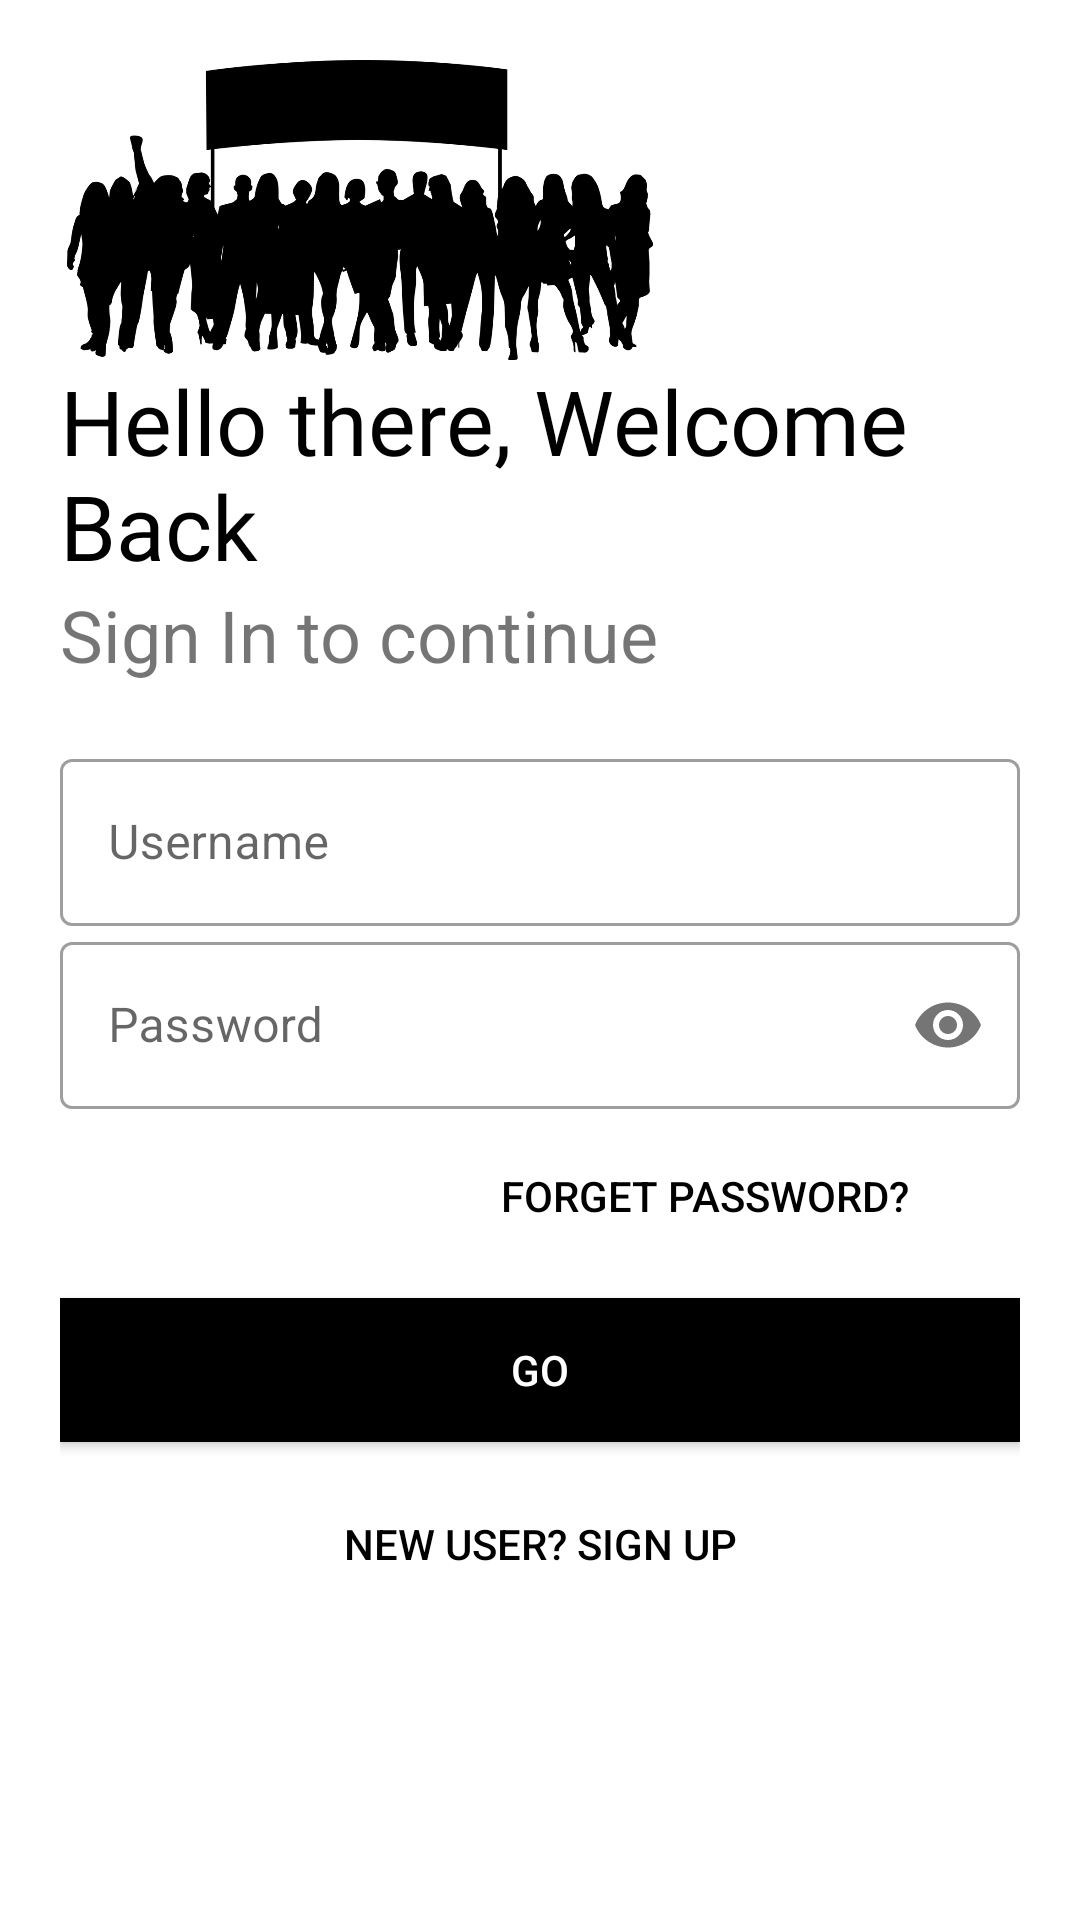

This screen was rendered from an Android layout file. Write that file and the resources it references.
<!-- AndroidManifest.xml: application theme Theme.EWorker -->
<!-- res/layout/activity_login.xml -->
<?xml version="1.0" encoding="utf-8"?>
<ScrollView xmlns:android="http://schemas.android.com/apk/res/android"
    android:layout_width="match_parent"
    android:layout_height="wrap_content"
    android:fillViewport="false">

<LinearLayout xmlns:android="http://schemas.android.com/apk/res/android"
    xmlns:app="http://schemas.android.com/apk/res-auto"
    xmlns:tools="http://schemas.android.com/tools"
    android:layout_width="match_parent"
    android:layout_height="match_parent"
    android:background="#fff"
    android:orientation="vertical"
    android:padding="20dp"
    tools:context=".Login">

    <ImageView
        android:id="@+id/logoImage"
        android:layout_width="200dp"
        android:layout_height="100dp"
        android:src="@drawable/day"
        android:transitionName="logo_image"
        app:srcCompat="@drawable/day"
        tools:ignore="ContentDescription" />

    <TextView
        android:id="@+id/logoName"
        android:layout_width="wrap_content"
        android:layout_height="wrap_content"
        android:fontFamily="@font/bangers"
        android:text="@string/WelcomeBack"
        android:textColor="#000"
        android:textSize="30sp"
        android:transitionName="logo_text" />

    <TextView
        android:id="@+id/slogan_name"
        android:layout_width="wrap_content"
        android:layout_height="wrap_content"
        android:text="@string/SignIn"
        android:textSize="24sp"
        android:transitionName="logo_desc"/>

    <LinearLayout
        android:layout_width="match_parent"
        android:layout_height="wrap_content"
        android:layout_marginTop="20dp"
        android:layout_marginBottom="20dp"
        android:orientation="vertical"
        tools:ignore="ExtraText">

        <com.google.android.material.textfield.TextInputLayout
            android:id="@+id/username"
            style="@style/Widget.MaterialComponents.TextInputLayout.OutlinedBox"
            android:layout_width="match_parent"
            android:layout_height="wrap_content"
            android:hint="@string/Username">

            <com.google.android.material.textfield.TextInputEditText

                android:layout_width="match_parent"
                android:transitionName="username_tran"
                android:layout_height="wrap_content" />
        </com.google.android.material.textfield.TextInputLayout>


        <com.google.android.material.textfield.TextInputLayout
            android:id="@+id/Password"
            style="@style/Widget.MaterialComponents.TextInputLayout.OutlinedBox"
            android:layout_width="match_parent"
            android:layout_height="wrap_content"
            android:hint="@string/Password"
            app:passwordToggleEnabled="true">


            <com.google.android.material.textfield.TextInputEditText
                android:layout_width="match_parent"
                android:transitionName="password_tran"
                android:layout_height="wrap_content"
                android:inputType="textPassword" />
        </com.google.android.material.textfield.TextInputLayout>

        <Button
            android:layout_width="200dp"
            android:layout_height="wrap_content"
            android:layout_gravity="end"
            android:layout_margin="5dp"
            android:background="#00000000"
            android:elevation="0dp"
            android:text="@string/Forget"
            android:textColor="#000" />

        <Button
            android:layout_width="match_parent"
            android:layout_height="wrap_content"
            android:layout_marginTop="5dp"
            android:layout_marginBottom="5dp"
            android:background="#000"
            android:text="@string/Go"
            android:onClick="loginUser"
            android:id="@+id/login_btn"
            android:textColor="#FFFFFF"
            android:transitionName="button_tran"/>

        <Button
            android:layout_width="match_parent"
            android:layout_height="wrap_content"
            android:layout_gravity="end"
            android:layout_margin="5dp"
            android:background="#00000000"
            android:elevation="0dp"
            android:id="@+id/signup_screen"
            android:text="@string/NewUser"
            android:transitionName="logo_signup_tran"
            android:textColor="#000" />
    </LinearLayout>


</LinearLayout>
</ScrollView>
<!-- resources referenced by this layout -->
<resources>
  <!-- drawable day: png bitmap (drawable, 129291 bytes) -->
  <string name="Forget">Forget Password?</string>
  <string name="Go">Go</string>
  <string name="NewUser">New User? SIGN UP</string>
  <string name="Password">Password</string>
  <string name="SignIn">Sign In to continue</string>
  <string name="Username">Username</string>
  <string name="WelcomeBack">Hello there, Welcome Back</string>
  <style name="Theme.EWorker" parent="Theme.MaterialComponents.DayNight.DarkActionBar">
          
          <item name="colorPrimary">@color/purple_500</item>
          <item name="colorPrimaryVariant">@color/purple_700</item>
          <item name="colorOnPrimary">@color/white</item>
          
          <item name="colorSecondary">@color/teal_200</item>
          <item name="colorSecondaryVariant">@color/teal_700</item>
          <item name="colorOnSecondary">@color/black</item>
          
          <item name="android:statusBarColor" tools:targetApi="l">?attr/colorPrimaryVariant</item>
          
      </style>
  <!-- not gathered from this repository: default colours our renderer supplied (Android Studio template values) -->
  <color name="purple_500">#FF6200EE</color>
  <color name="purple_700">#FF3700B3</color>
  <color name="teal_200">#FF03DAC5</color>
  <color name="teal_700">#FF018786</color>
  <color name="black">#FF000000</color>
  <color name="white">#FFFFFFFF</color>
</resources>
